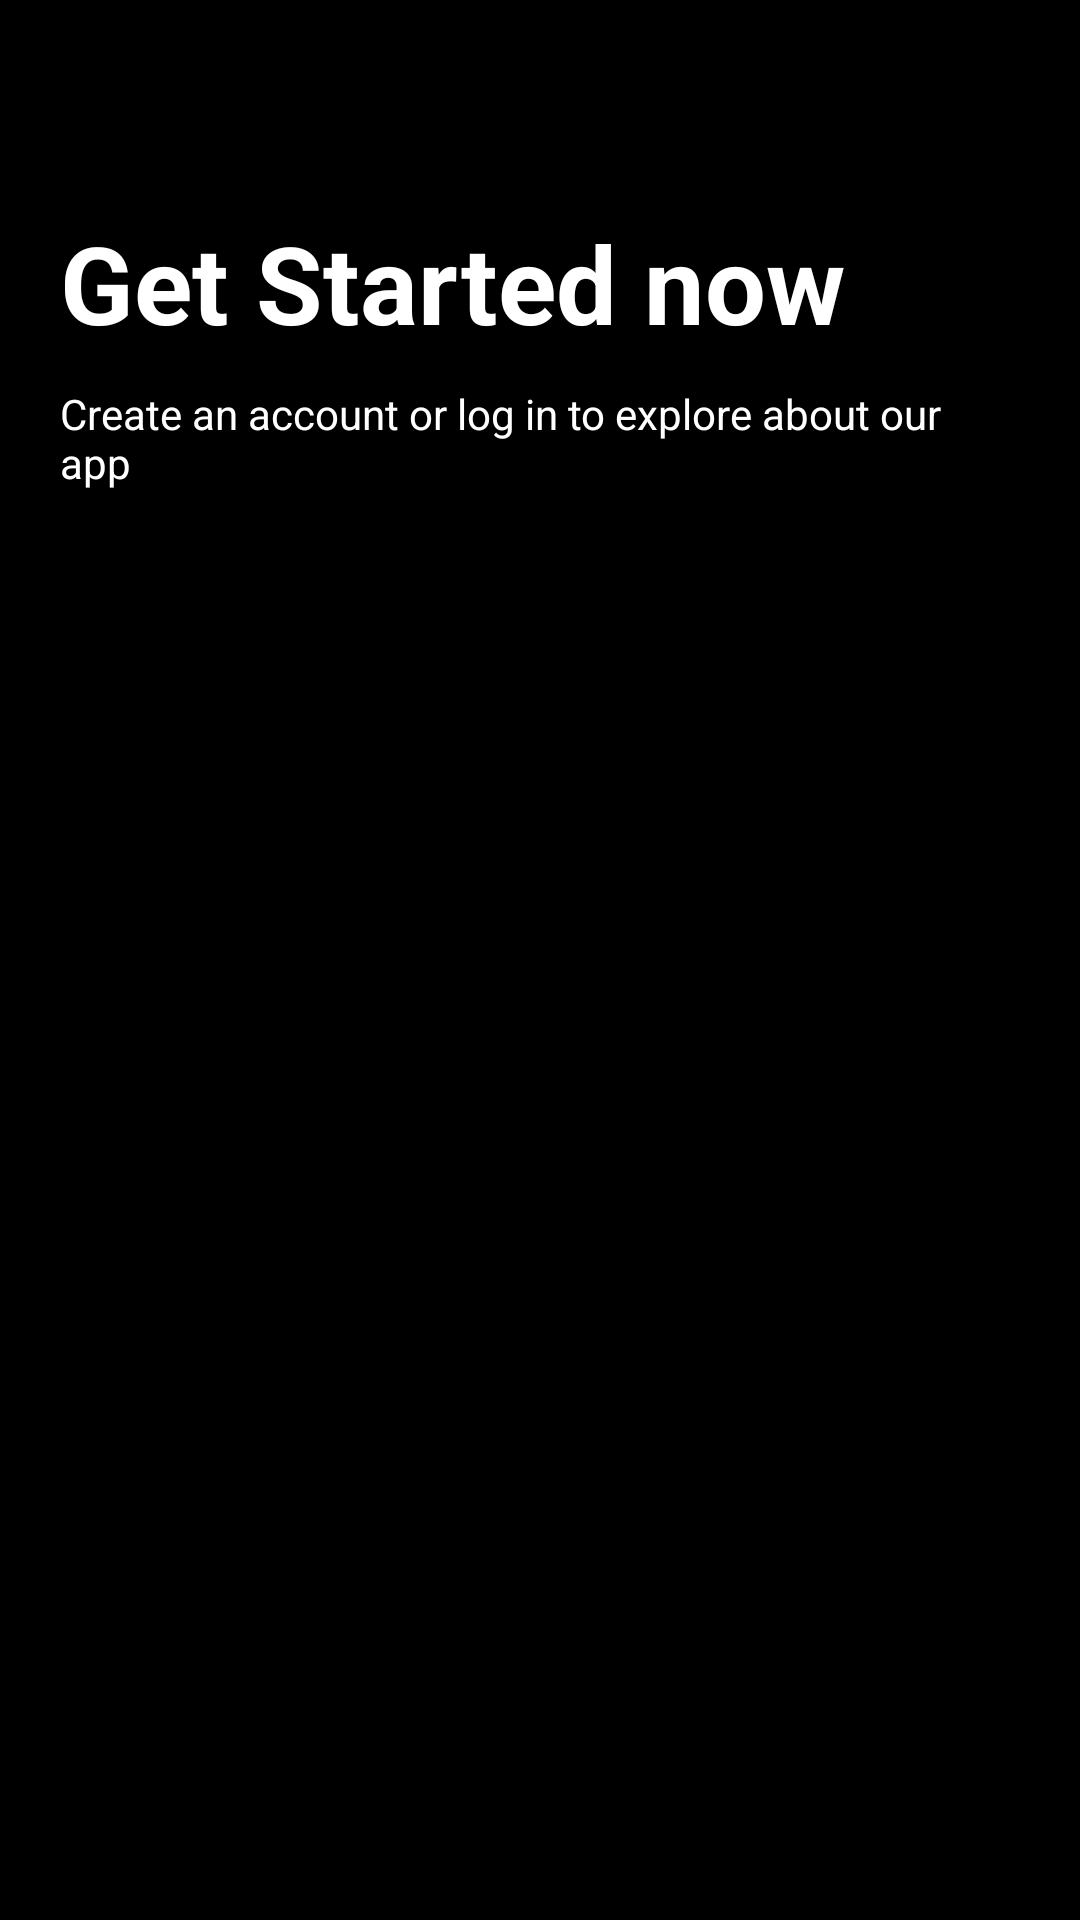

Layout XML and referenced resources for this Android screen:
<!-- AndroidManifest.xml: application theme Theme.Mid1 -->
<!-- res/layout/activity_credentials.xml -->
<?xml version="1.0" encoding="utf-8"?>
<LinearLayout xmlns:android="http://schemas.android.com/apk/res/android"
    xmlns:app="http://schemas.android.com/apk/res-auto"
    xmlns:tools="http://schemas.android.com/tools"
    android:id="@+id/main"
    android:layout_width="match_parent"
    android:layout_height="match_parent"
    android:orientation="vertical"
    android:background="@color/black"
    tools:context=".activity_credentials">

    
    <LinearLayout
        android:layout_width="match_parent"
        android:layout_height="0dp"
        android:layout_weight="0.35"
        android:orientation="vertical"
        android:paddingStart="20dp"
        android:paddingEnd="20dp"
        android:paddingTop="70dp">

        <TextView
            android:layout_width="wrap_content"
            android:layout_height="wrap_content"
            android:text="Get Started now"
            android:textStyle="bold"
            android:textSize="36sp"
            android:textColor="@color/white" />

        <TextView
            android:layout_width="wrap_content"
            android:layout_height="wrap_content"
            android:layout_marginTop="10dp"
            android:text="Create an account or log in to explore about our app"
            android:textColor="@color/white" />
    </LinearLayout>

    
    <LinearLayout
        android:layout_width="match_parent"
        android:layout_height="0dp"
        android:layout_weight="0.65"
        android:orientation="vertical"
        android:background="@drawable/bg_auth_card">

        <com.google.android.material.tabs.TabLayout
            android:id="@+id/tablayout"
            android:layout_width="match_parent"
            android:layout_height="52dp"
            android:layout_marginStart="20dp"
            android:layout_marginEnd="20dp"
            android:layout_marginTop="20dp"
            android:background="@drawable/tab_selector_background"
            android:padding="4dp"
            app:tabIndicator="@drawable/tab_indicator"
            app:tabIndicatorGravity="stretch"
            app:tabIndicatorFullWidth="true"
            app:tabMode="fixed"

            app:tabRippleColor="@android:color/transparent"
            app:tabSelectedTextColor="@color/black"
            app:tabTextColor="#AFA1A1" />

        <androidx.viewpager2.widget.ViewPager2
            android:id="@+id/viewpager2"
            android:layout_width="match_parent"
            android:layout_height="0dp"
            android:layout_weight="1"
            android:background="@android:color/transparent" />
    </LinearLayout>

</LinearLayout>
<!-- resources referenced by this layout -->
<resources>
  <color name="black">#FF000000</color>
  <color name="white">#FFFFFFFF</color>
  <!-- drawable tab_indicator (drawable) -->
  <?xml version="1.0" encoding="utf-8"?>
  <shape xmlns:android="http://schemas.android.com/apk/res/android"
      android:shape="rectangle">
      <corners android:radius="8dp" />
      <solid android:color="@color/white" />
  
  </shape>
  <style name="Theme.Mid1" parent="Base.Theme.Mid1" />
  <style name="Base.Theme.Mid1" parent="Theme.Material3.DayNight.NoActionBar">
          
          
      </style>
</resources>
